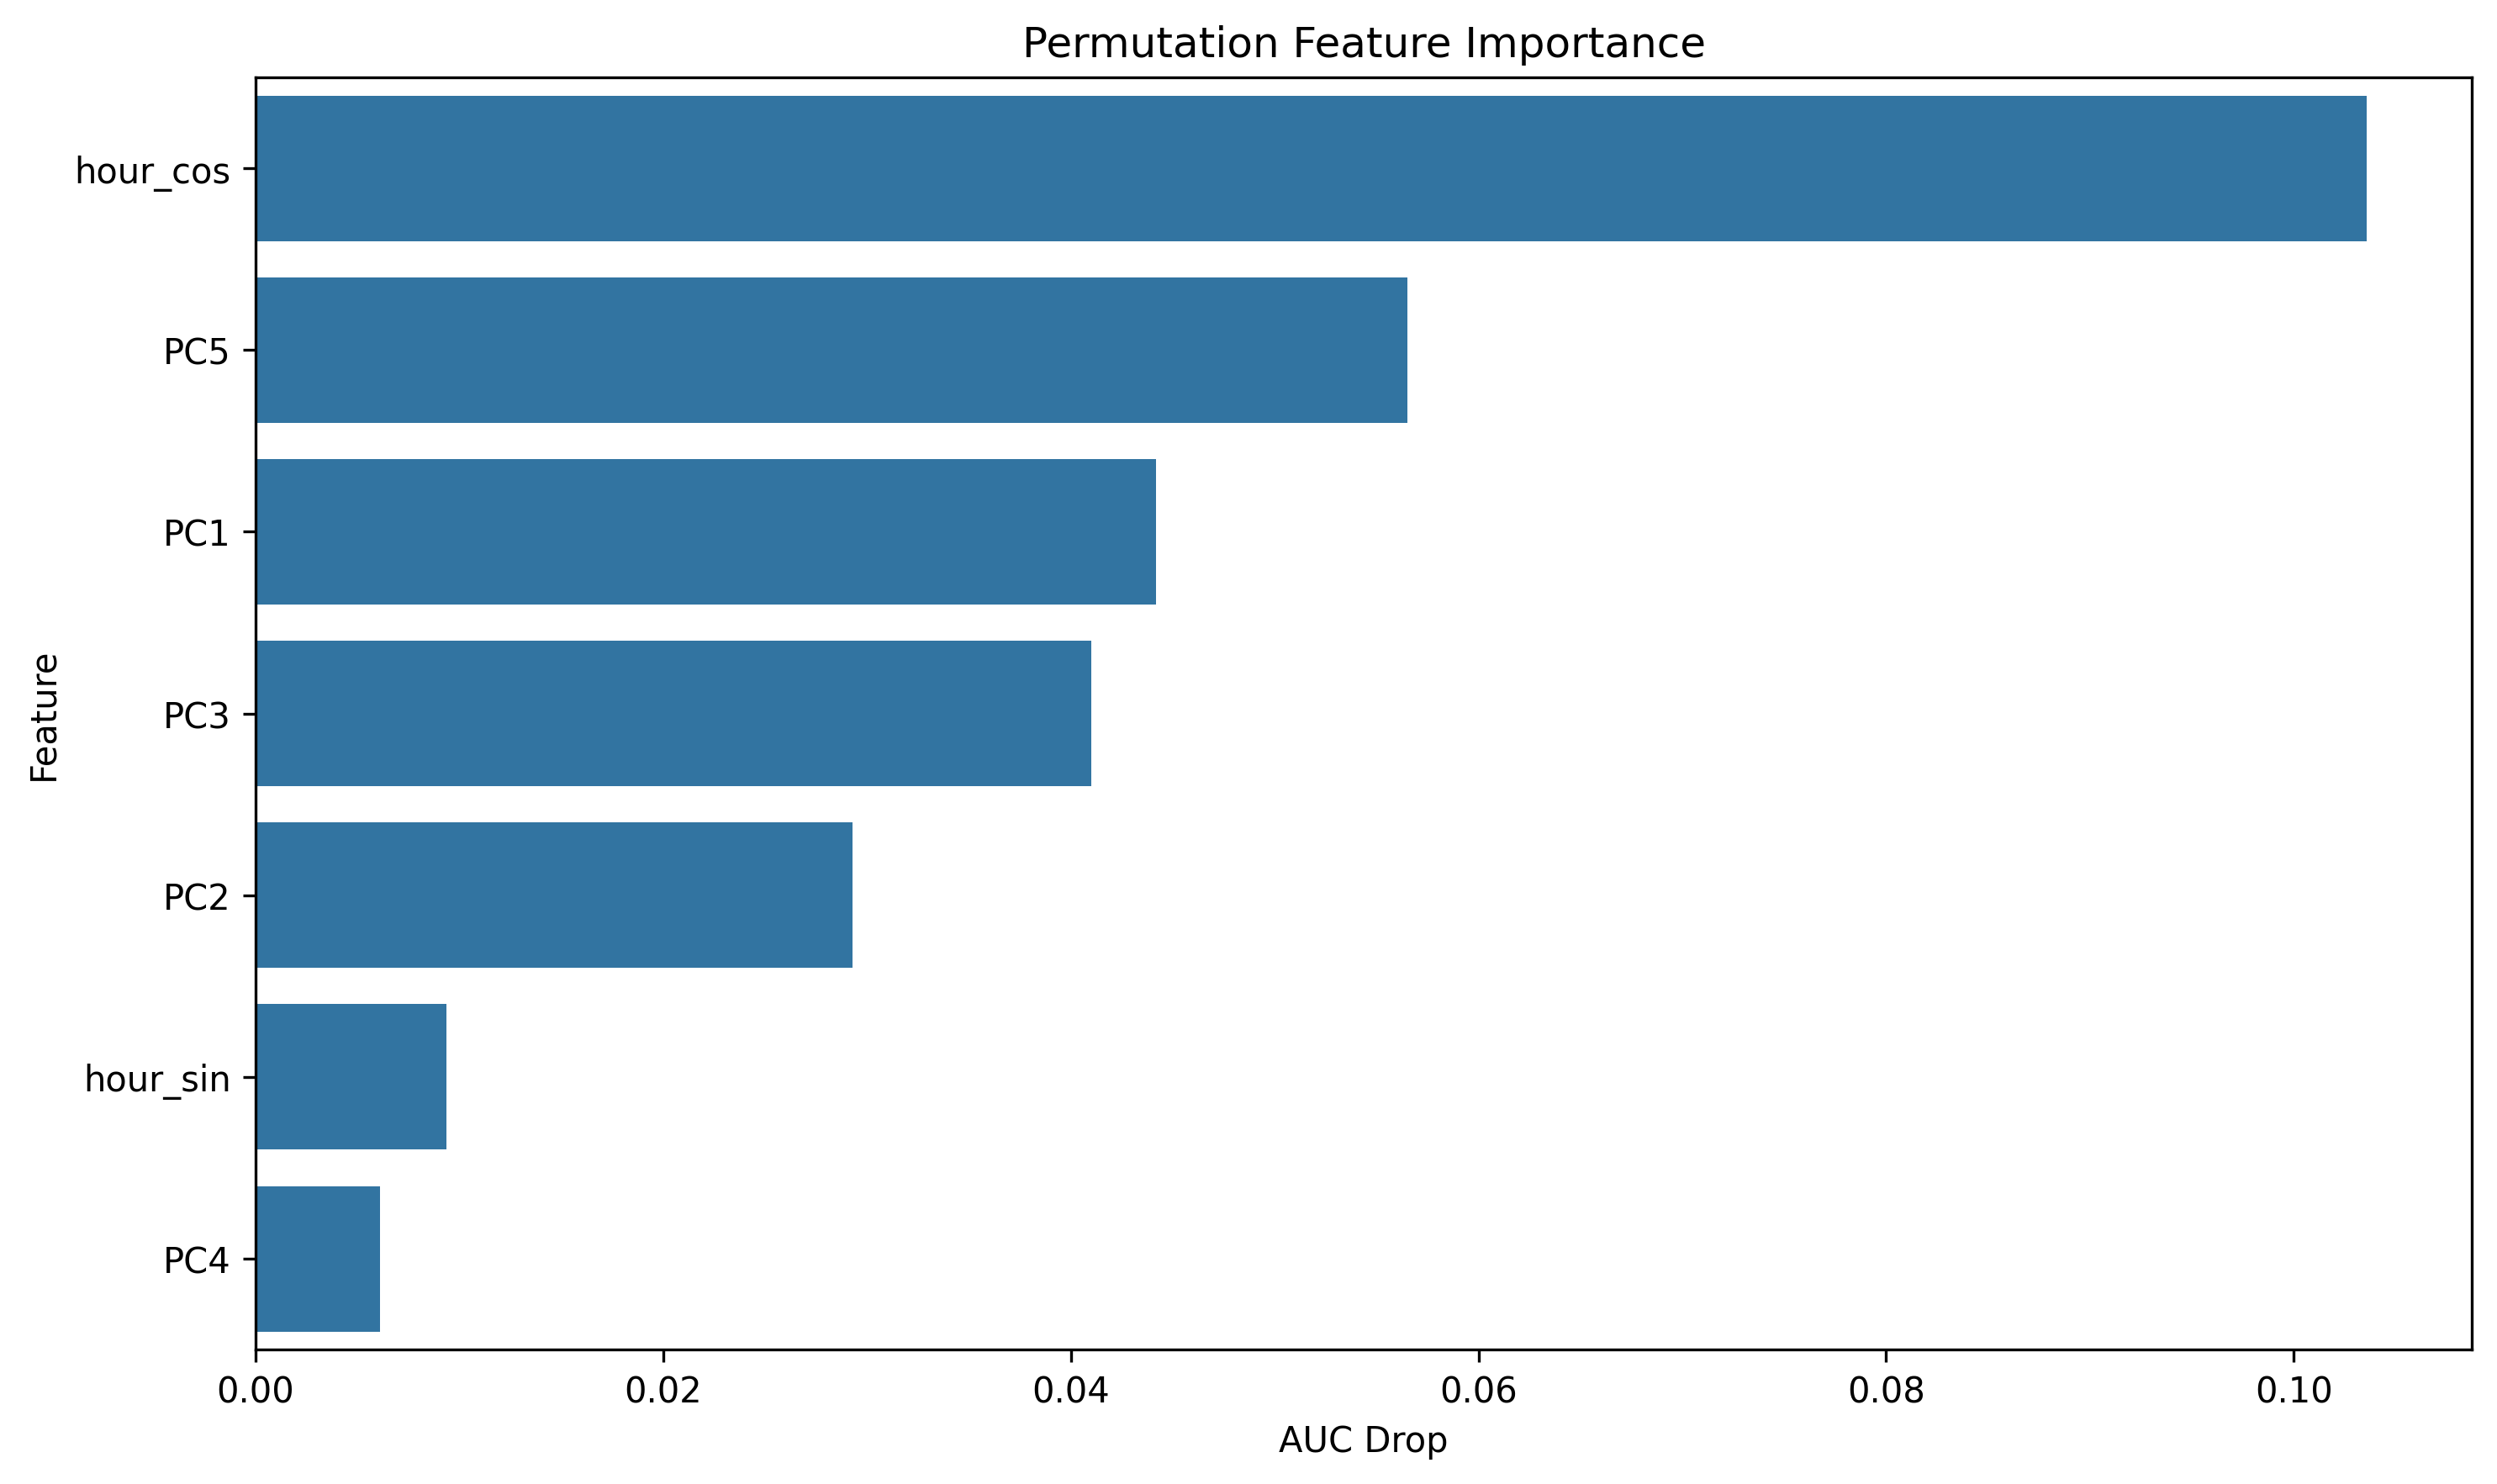

Source data for this figure (header and first rows):
feature, importance
hour_cos, 0.1036
PC5, 0.05649
PC1, 0.04416
PC3, 0.04099
PC2, 0.02927
hour_sin, 0.009352
PC4, 0.006113
